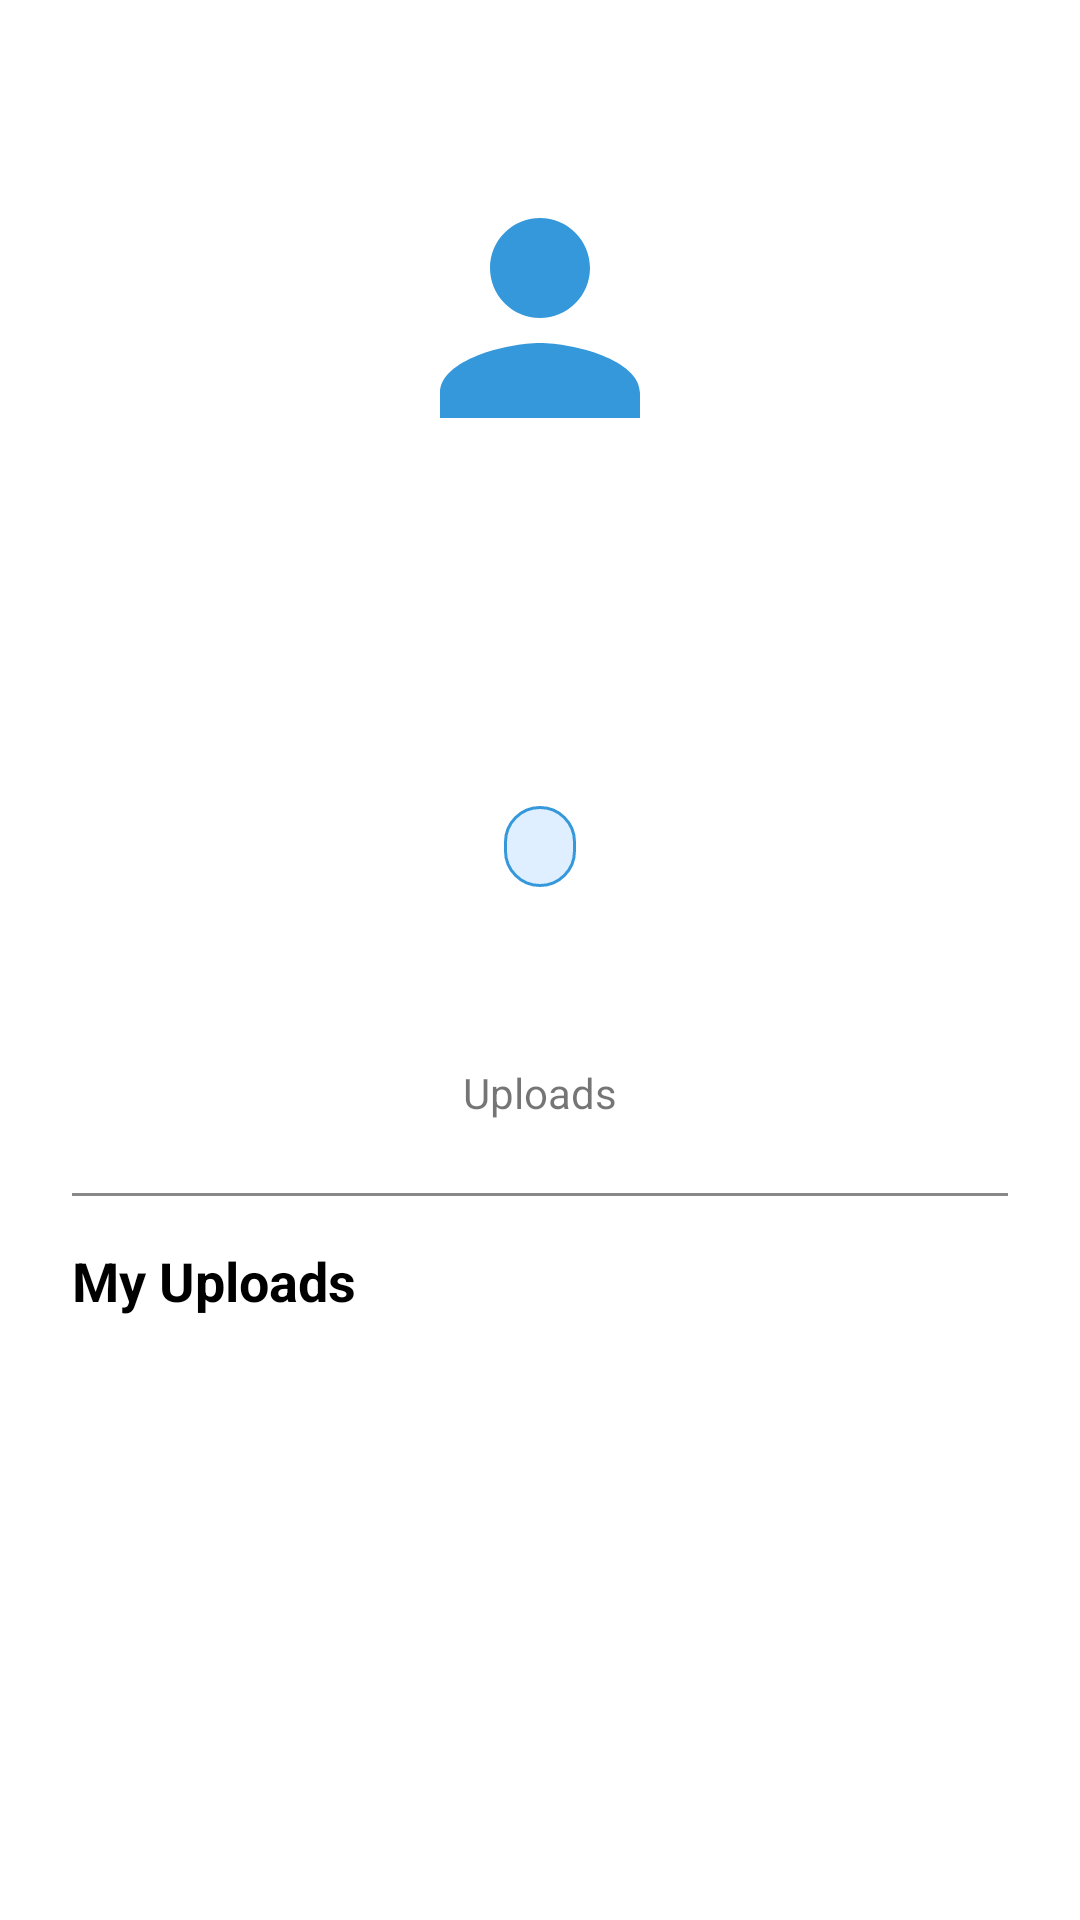

This screen was rendered from an Android layout file. Write that file and the resources it references.
<!-- AndroidManifest.xml: application theme Theme.Circuits -->
<!-- res/layout/activity_profile.xml -->
<?xml version="1.0" encoding="utf-8"?>
<LinearLayout xmlns:android="http://schemas.android.com/apk/res/android"
    xmlns:app="http://schemas.android.com/apk/res-auto"
    xmlns:tools="http://schemas.android.com/tools"
    android:layout_width="match_parent"
    android:layout_height="match_parent"
    android:orientation="vertical"
    android:gravity="center_horizontal"
    android:padding="24dp"
    android:background="@color/white"
    tools:context=".ProfileActivity">

    <ImageView
        android:id="@+id/ivProfileIcon"
        android:layout_width="100dp"
        android:layout_height="100dp"
        android:layout_marginTop="32dp"
        android:src="@drawable/ic_profile"
        app:tint="@color/app_blue"
        android:contentDescription="@string/profile_icon" />

    <TextView
        android:id="@+id/tvProfileName"
        android:layout_width="wrap_content"
        android:layout_height="wrap_content"
        android:layout_marginTop="16dp"
        android:textColor="@color/black"
        android:textSize="28sp"
        android:textStyle="bold"
        tools:text="Aswin" />

    <TextView
        android:id="@+id/tvProfileUsername"
        android:layout_width="wrap_content"
        android:layout_height="wrap_content"
        android:layout_marginTop="4dp"
        android:textColor="@color/text_gray"
        android:textSize="16sp"
        tools:text="\@Aswin1636" /> 

    <TextView
        android:id="@+id/tvProfileEmail"
        android:layout_width="wrap_content"
        android:layout_height="wrap_content"
        android:layout_marginTop="4dp"
        android:textColor="@color/text_gray"
        android:textSize="16sp"
        tools:text="aswin@example.com" />

    <TextView
        android:id="@+id/tvProfileType"
        android:layout_width="wrap_content"
        android:layout_height="wrap_content"
        android:layout_marginTop="8dp"
        android:background="@drawable/profile_type_background"
        android:paddingStart="12dp"
        android:paddingEnd="12dp"
        android:paddingTop="4dp"
        android:paddingBottom="4dp"
        android:textColor="@color/app_blue"
        android:textSize="14sp"
        android:textStyle="bold"
        tools:text="Student" />

    

    <LinearLayout
        android:layout_width="match_parent"
        android:layout_height="wrap_content"
        android:layout_marginTop="32dp"
        android:orientation="horizontal"
        android:baselineAligned="false"> 

        <LinearLayout
            android:layout_width="0dp"
            android:layout_height="wrap_content"
            android:layout_weight="1"
            android:gravity="center"
            android:orientation="vertical">

            <TextView
                android:id="@+id/tvUploadsCount"
                android:layout_width="wrap_content"
                android:layout_height="wrap_content"
                android:textColor="@color/black"
                android:textSize="20sp"
                android:textStyle="bold"
                tools:text="0" />

            <TextView
                android:layout_width="wrap_content"
                android:layout_height="wrap_content"
                android:text="@string/uploads"
                android:textSize="14sp" />
        </LinearLayout>

    </LinearLayout>

    

    <View
        android:layout_width="match_parent"
        android:layout_height="1dp"
        android:layout_marginTop="24dp"
        android:layout_marginBottom="16dp"
        android:background="@color/text_gray"/>

    
    <TextView
        android:layout_width="match_parent"
        android:layout_height="wrap_content"
        android:text="@string/my_uploads"
        android:textColor="@color/black"
        android:textSize="18sp"
        android:textStyle="bold"
        android:layout_marginBottom="8dp"/>

    
    <androidx.recyclerview.widget.RecyclerView
        android:id="@+id/rvUserUploads"
        android:layout_width="match_parent"
        android:layout_height="0dp"
        android:layout_weight="1"
        tools:listitem="@layout/item_datasheet" />

</LinearLayout>
<!-- res/layout/item_datasheet.xml (included above) -->
<?xml version="1.0" encoding="utf-8"?>
<androidx.cardview.widget.CardView xmlns:android="http://schemas.android.com/apk/res/android"
    xmlns:app="http://schemas.android.com/apk/res-auto"
    android:layout_width="match_parent"
    android:layout_height="wrap_content"
    android:layout_margin="8dp"
    app:cardCornerRadius="12dp"
    app:cardElevation="4dp">

    <LinearLayout
        android:layout_width="match_parent"
        android:layout_height="wrap_content"
        android:orientation="vertical"
        android:padding="16dp">

        <TextView
            android:id="@+id/tvComponentName"
            android:layout_width="wrap_content"
            android:layout_height="wrap_content"
            android:text="Component Name"
            android:textSize="18sp"
            android:textStyle="bold"
            android:textColor="@color/black"/>

        <TextView
            android:id="@+id/tvDescription"
            android:layout_width="wrap_content"
            android:layout_height="wrap_content"
            android:layout_marginTop="8dp"
            android:text="A brief description of the component goes here."
            android:textSize="14sp"/>

    </LinearLayout>
</androidx.cardview.widget.CardView>
<!-- resources referenced by this layout -->
<resources>
  <color name="app_blue">#3498DB</color>
  <color name="black">#FF000000</color>
  <color name="text_gray">#888888</color>
  <color name="white">#FFFFFFFF</color>
  <!-- drawable ic_profile (drawable) -->
  <vector xmlns:android="http://schemas.android.com/apk/res/android"
      android:width="24dp"
      android:height="24dp"
      android:viewportWidth="24"
      android:viewportHeight="24">
  
      <path
          android:fillColor="@color/app_blue"
          android:pathData="M12,12c2.21,0 4,-1.79 4,-4s-1.79,-4 -4,-4 -4,1.79 -4,4 1.79,4 4,4zM12,14c-2.67,0 -8,1.34 -8,4v2h16v-2c0,-2.66 -5.33,-4 -8,-4z" />
  </vector>
  <!-- drawable profile_type_background (drawable) -->
  <?xml version="1.0" encoding="utf-8"?>
  <shape xmlns:android="http://schemas.android.com/apk/res/android"
      android:shape="rectangle">
      <solid android:color="#E0EFFF" /> 
      <corners android:radius="16dp" /> 
      <stroke android:width="1dp" android:color="@color/app_blue" /> 
  </shape>
  <string name="my_uploads">My Uploads</string>
  <string name="profile_icon">Profile Icon</string>
  <string name="uploads">Uploads</string>
  <style name="Theme.Circuits" parent="Base.Theme.Circuits" />
  <style name="Base.Theme.Circuits" parent="Theme.MaterialComponents.Light.NoActionBar">
          
          <item name="colorPrimary">@color/app_blue</item> 
          <item name="colorPrimaryVariant">@color/app_blue_dark</item> 
          <item name="colorOnPrimary">@color/white</item> 
          
          <item name="colorSecondary">@color/app_accent</item> 
          <item name="colorSecondaryVariant">@color/app_accent</item> 
          <item name="colorOnSecondary">@color/black</item> 
  
          
          <item name="android:statusBarColor">?attr/colorPrimaryVariant</item>
          
          <item name="android:windowLightStatusBar" tools:targetApi="m">false</item>
  
          
          <item name="android:colorBackground">@color/white</item>
          
          <item name="android:textColorPrimary">@color/black</item>
          <item name="android:textColorSecondary">@color/text_gray</item>
  
          
          <item name="android:spinnerStyle">@style/SpinnerTheme</item>
          <item name="android:spinnerDropDownItemStyle">@style/SpinnerDropDownItem</item>
  
      </style>
  <color name="app_blue_dark">#2980B9</color>
  <color name="app_accent">#E74C3C</color>
  <style name="SpinnerTheme" parent="Widget.AppCompat.Spinner">
          <item name="android:textColor">@color/black</item> 
          
          <item name="android:background">@drawable/edit_text_background</item> 
      </style>
  <style name="SpinnerDropDownItem" parent="Widget.AppCompat.DropDownItem.Spinner">
          <item name="android:textColor">@color/black</item> 
          <item name="android:background">@color/white</item> 
      </style>
  <!-- drawable edit_text_background (drawable) -->
  <?xml version="1.0" encoding="utf-8"?>
  <shape xmlns:android="http://schemas.android.com/apk/res/android">
      <solid android:color="@android:color/transparent" /> 
      <corners android:radius="8dp" />
      <stroke
          android:width="1dp"
          android:color="@color/app_blue" /> 
  </shape>
</resources>
